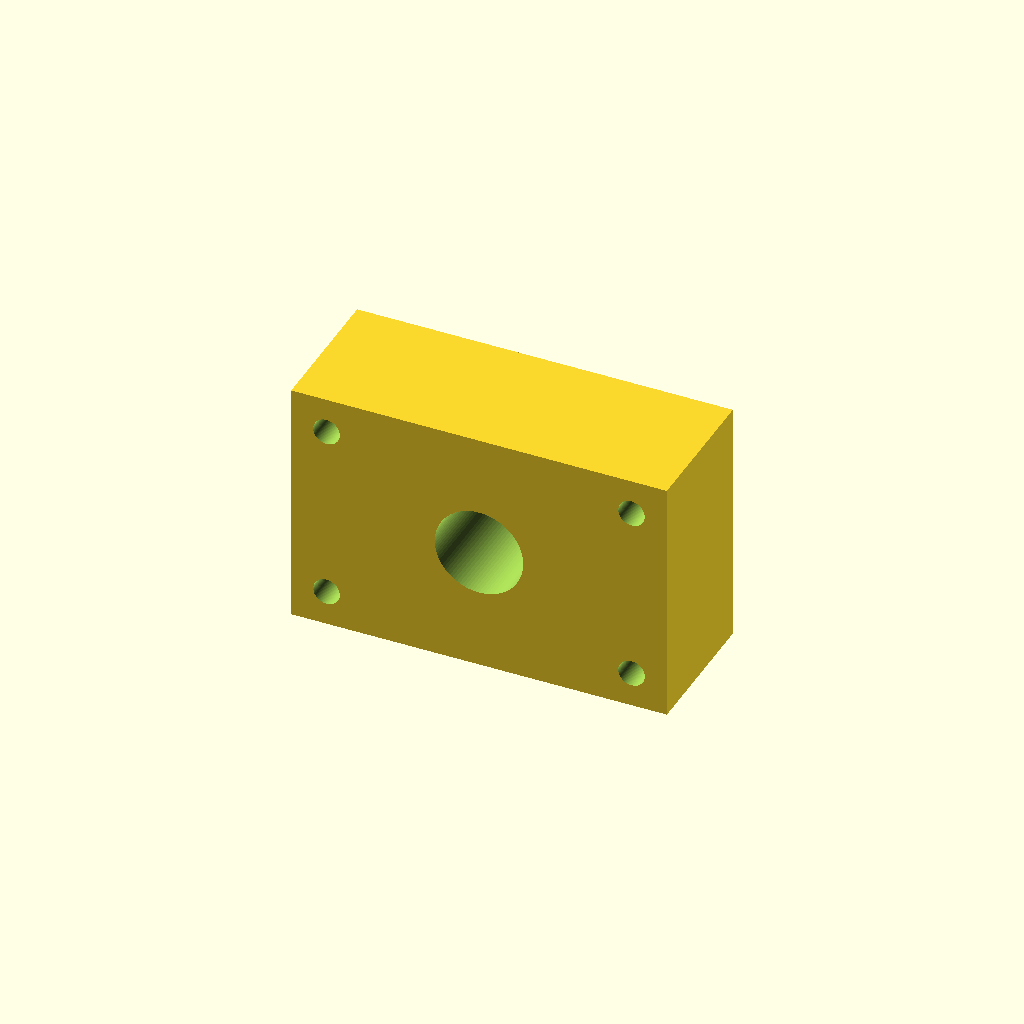
Cell 1: rendered with the file's own defaults.
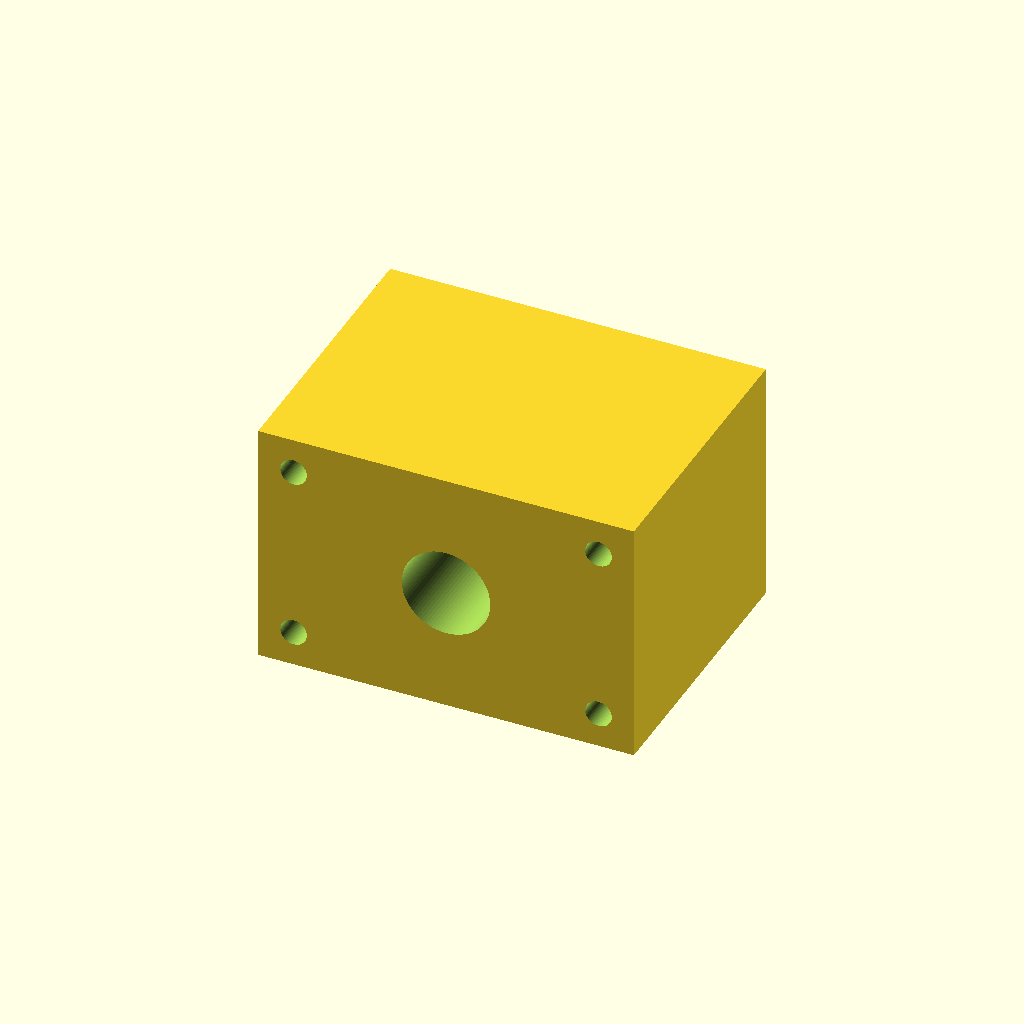
Cell 2 — block_width set to 32, the other parameters unchanged.
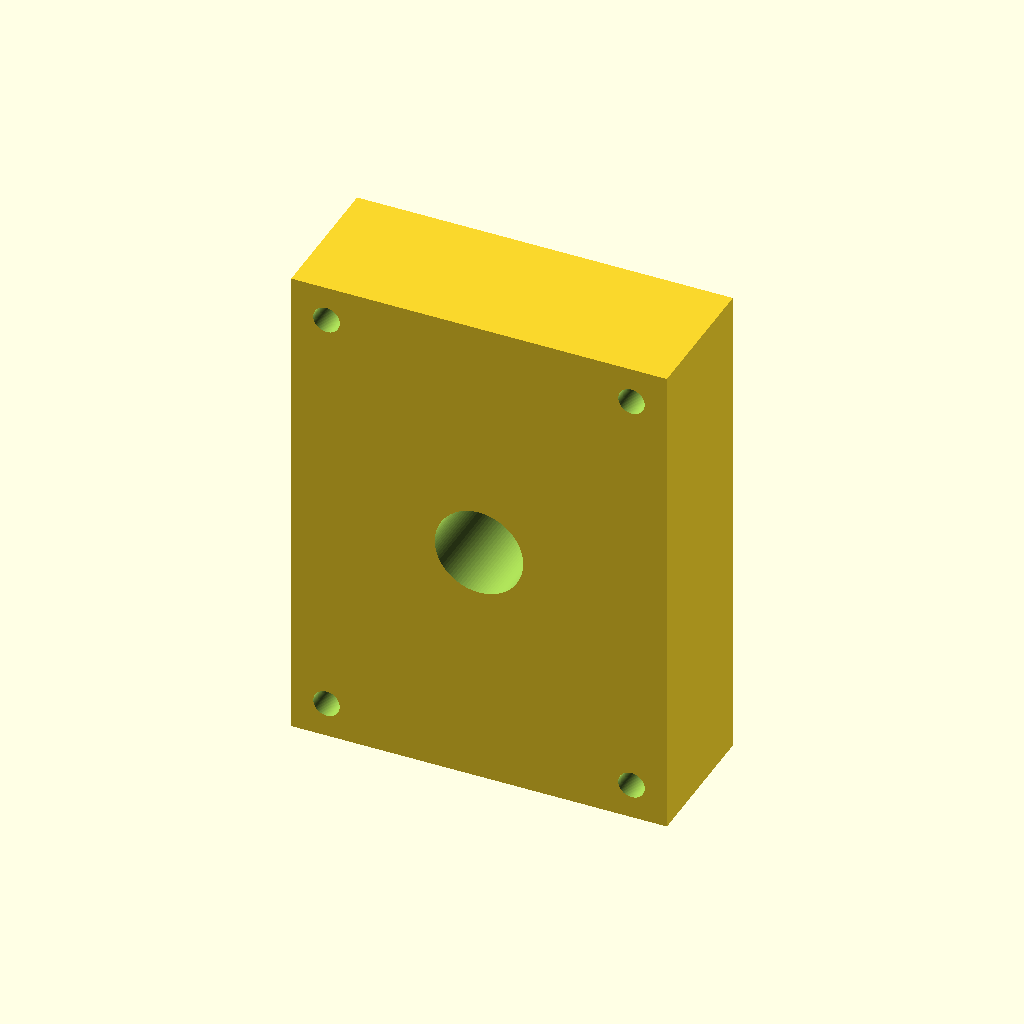
Cell 3 — block_height set to 56, the other parameters unchanged.
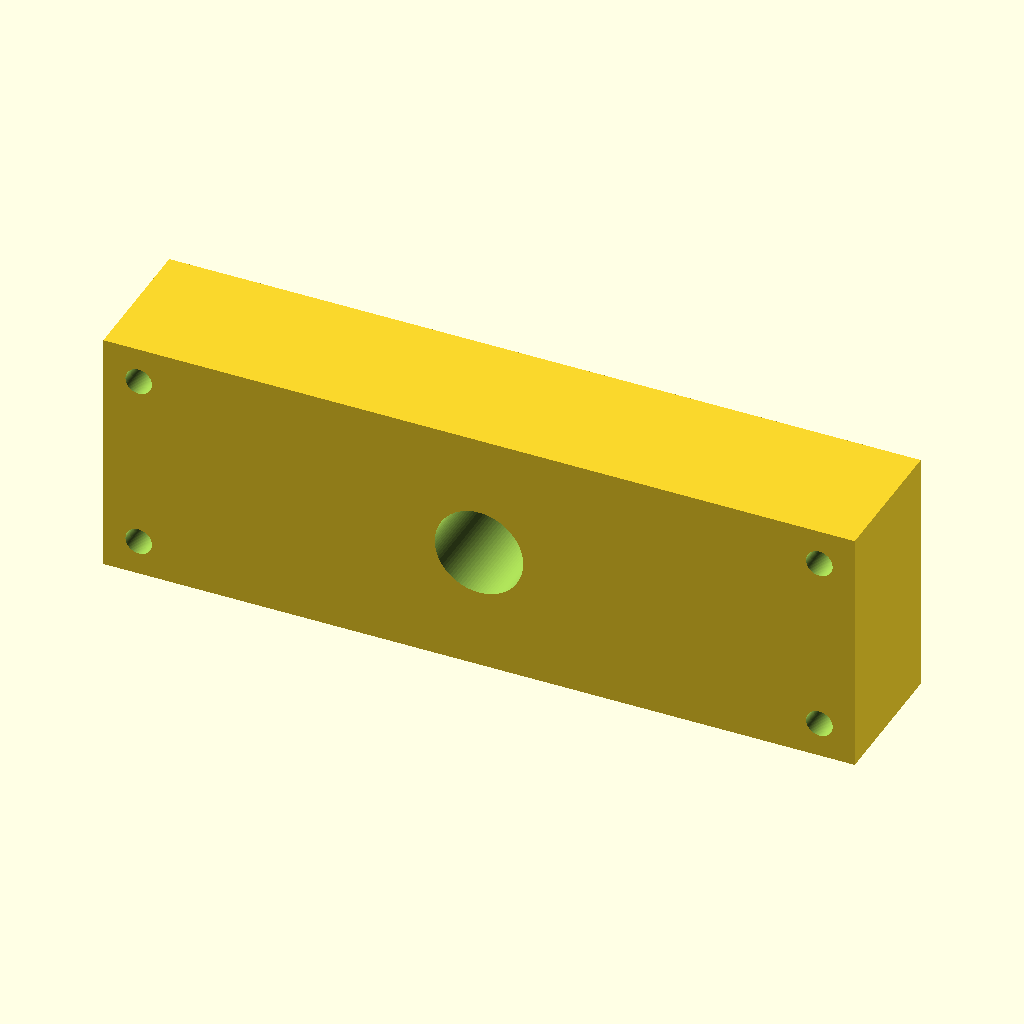
Cell 4: the same model with block_length = 85.
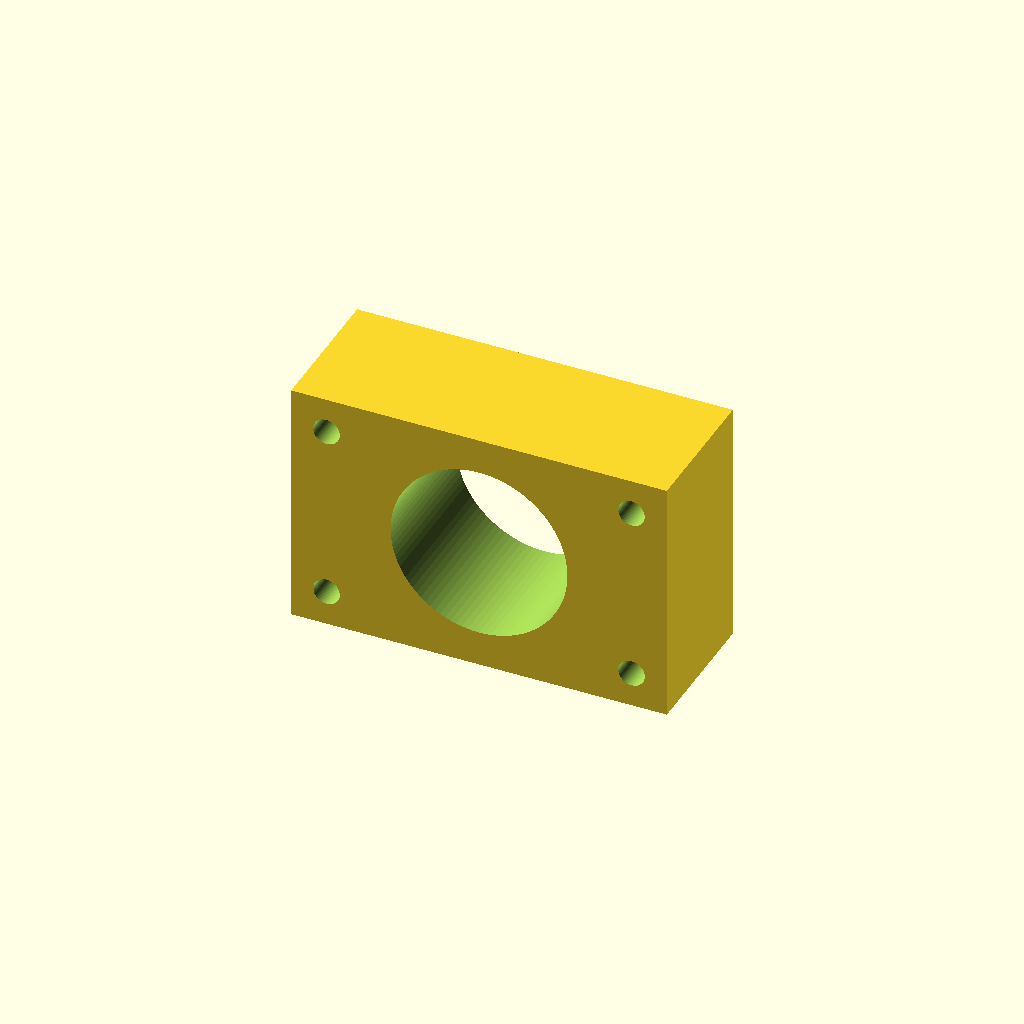
Cell 5: nut_bore_diameter = 20 (everything else at default).
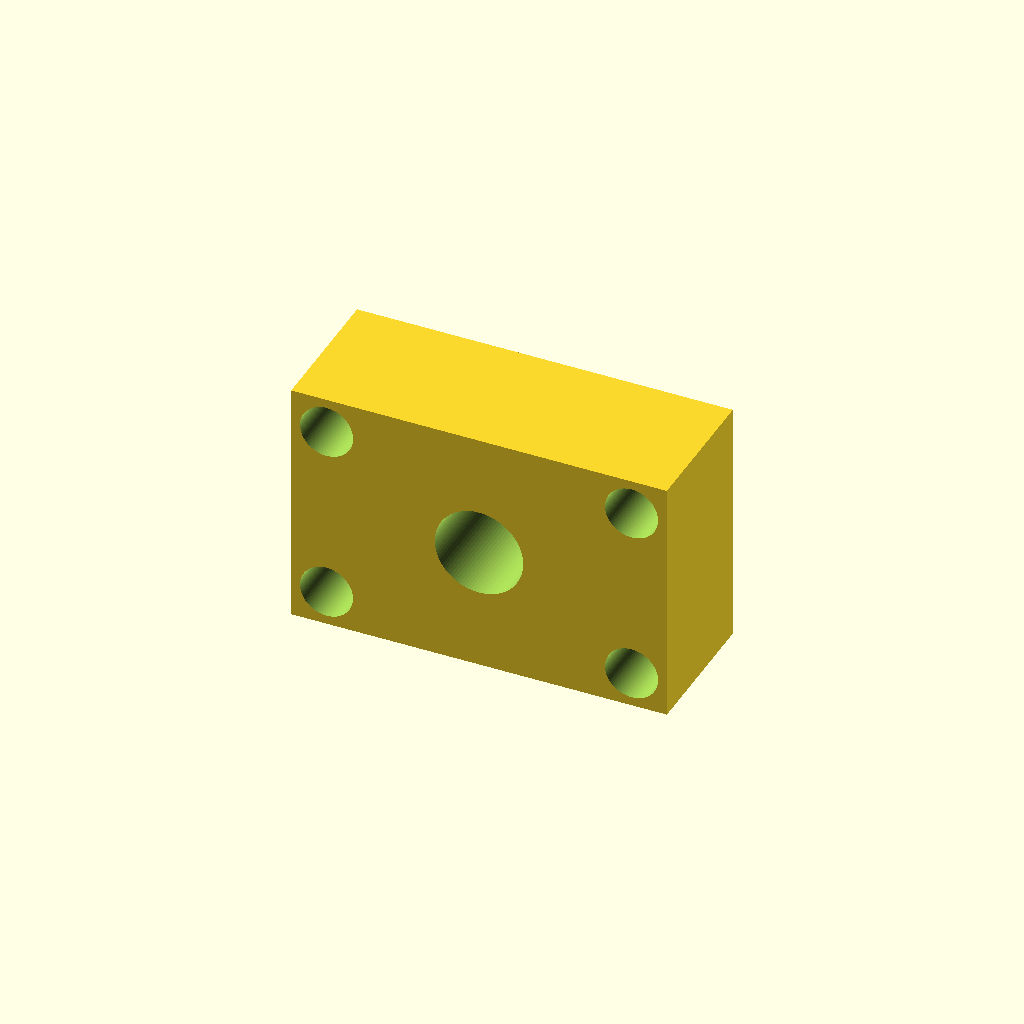
Cell 6 — mounting_hole_diameter set to 6, the other parameters unchanged.
One fixed orthographic camera (rotation 55°, 0°, 25°; colour scheme Cornfield) for every cell.
OpenSCAD source file results/nopscadlib/ablations/no_json_ir/scad/leadnut__SFU1610.scad:
$fn = 96;

// Leadscrew nut housing overall size (X=length, Y=width, Z=height)
block_width  = 16.0;   // Y
block_height = 28.0;   // Z
block_length = 42.5;   // X

// Internal features
nut_bore_diameter       = 10.0;  // through bore (along Y, per views)
mounting_hole_diameter  = 3.0;   // through holes (along Y, per views)
mounting_hole_offset_x  = 4.0;   // from X edges
mounting_hole_offset_z  = 4.0;   // from Z edges

eps = 0.05;

// Main block body
module main_block_body() {
    cube([block_length, block_width, block_height], center=true);
}

// Through leadscrew/nut bore (along Y)
module leadscrew_nut_bore() {
    rotate([90, 0, 0])
        cylinder(h=block_width + 2*eps, d=nut_bore_diameter, center=true);
}

// Mounting holes (through Y), positioned from X/Z edges using formulas
module mounting_holes() {
    x_pos = block_length/2 - mounting_hole_offset_x;
    z_pos = block_height/2 - mounting_hole_offset_z;

    for (x = [-x_pos, x_pos])
        for (z = [-z_pos, z_pos])
            translate([x, 0, z])
                rotate([90, 0, 0])
                    cylinder(h=block_width + 2*eps, d=mounting_hole_diameter, center=true);
}

// Assemble: one connected solid (block with subtracted holes)
difference() {
    main_block_body();
    leadscrew_nut_bore();
    mounting_holes();
}
Customizer parameters (derived from the source; name, type, default, range or options):
block_width: number, default 16
block_height: number, default 28
block_length: number, default 42.5
nut_bore_diameter: number, default 10
mounting_hole_diameter: number, default 3
mounting_hole_offset_x: number, default 4
mounting_hole_offset_z: number, default 4
eps: number, default 0.05
